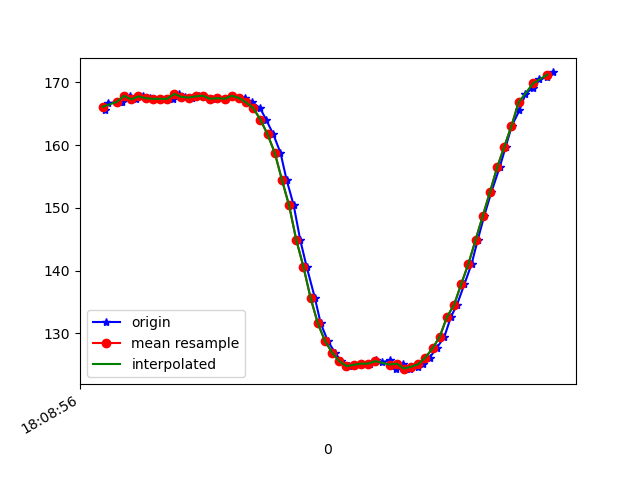

Data behind this chart, as committed beside it:
1617818936968, 514580570887094, 165.52734, -242.28516, -63.476562
1617818936975, 514580593259210, 166.7, -244, -65.23
1617818937008, 514580631105627, 166.9, -244.3, -66.21
1617818937015, 514580647922865, 166.9, -244.1, -65.62
1617818937037, 514580666846074, 167.9, -244.2, -65.53
1617818937053, 514580685952410, 167.3, -243.9, -66.21
1617818937072, 514580705028225, 167.8, -244, -65.53
1617818937092, 514580724012476, 167.5, -244.2, -65.23
1617818937119, 514580744095494, 167.4, -243.9, -65.62
1617818937135, 514580762347234, 167.4, -243.6, -65.62
1617818937156, 514580781484091, 167.4, -243.5, -65.53
1617818937173, 514580800498863, 168.2, -242.7, -66.31
1617818937190, 514580819666242, 167.7, -242.7, -65.33
1617818937208, 514580838681015, 167.6, -243.1, -64.45
1617818937228, 514580857970479, 167.8, -242.7, -64.06
1617818937244, 514580876954730, 167.9, -242.6, -63.87
1617818937265, 514580896061066, 167.4, -242.9, -64.45
1617818937283, 514580915167402, 167.5, -243.1, -64.16
1617818937304, 514580934212696, 167.4, -243, -65.14
1617818937321, 514580953196947, 167.9, -242.9, -64.45
1617818937341, 514580972394847, 167.5, -243, -64.26
1617818937358, 514580991348577, 167.6, -244.2, -65.23
1617818937378, 514581010485434, 166.8, -245.1, -65.33
1617818937399, 514581029530728, 165.9, -246.2, -66.02
1617818937416, 514581048606543, 164.1, -245.2, -64.16
1617818937436, 514581067621315, 161.7, -245.8, -63.57
1617818937456, 514581086910779, 158.8, -245.5, -61.62
1617818937473, 514581105803466, 154.5, -247, -58.69
1617818937493, 514581124818238, 150.4, -248.2, -55.57
1617818937511, 514581144077181, 144.9, -250.9, -52.44
1617818937529, 514581162969868, 140.6, -252.9, -48.83
1617818937552, 514581181954119, 135.6, -256, -44.04
1617818937568, 514581201029934, 131.6, -258.7, -38.67
1617818937588, 514581220105749, 128.8, -261.2, -33.59
1617818937608, 514581239456256, 127, -264.5, -28.03
1617818937625, 514581258196336, 125.6, -267.4, -23.14
1617818937646, 514581277150066, 124.8, -269.5, -19.34
1617818937664, 514581296225881, 125.0, -271.3, -17.19
1617818937682, 514581315271175, 125.2, -272.9, -14.06
1617818937705, 514581334316468, 125.2, -273.5, -12.7
1617818937721, 514581353392283, 125.8, -274.2, -12.3
1617818937739, 514581372498619, 125.4, -274, -12.6
1617818937762, 514581391696519, 125.8, -273.6, -13.38
1617818937779, 514581410711292, 124.3, -272.5, -15.04
1617818937798, 514581429787107, 125.2, -272, -18.95
1617818937817, 514581448832400, 124.4, -270.4, -21.09
1617818937838, 514581467969258, 124.7, -268.8, -24.22
1617818937854, 514581486953509, 125.1, -267.2, -27.54
1617818937872, 514581505937760, 126.2, -264.7, -29.59
1617818937891, 514581524983053, 127.6, -262.2, -33.3
1617818937913, 514581544486167, 129.5, -259.9, -36.91
1617818937931, 514581563104162, 132.6, -257.7, -40.23
1617818937948, 514581582149456, 134.6, -255.2, -43.55
1617818937969, 514581601133707, 137.9, -253.1, -47.17
1617818937989, 514581620209521, 141.1, -251.1, -50.29
1617818938006, 514581639285336, 144.9, -250.3, -53.03
1617818938024, 514581658300109, 148.7, -249.7, -57.91
1617818938044, 514581677284360, 152.5, -248.4, -59.67
1617818938067, 514581696451739, 156.4, -246.3, -60.74
1617818938084, 514581715435990, 159.8, -245.4, -62.01
1617818938101, 514581734481283, 163.1, -244.9, -64.84
... 6 more rows
